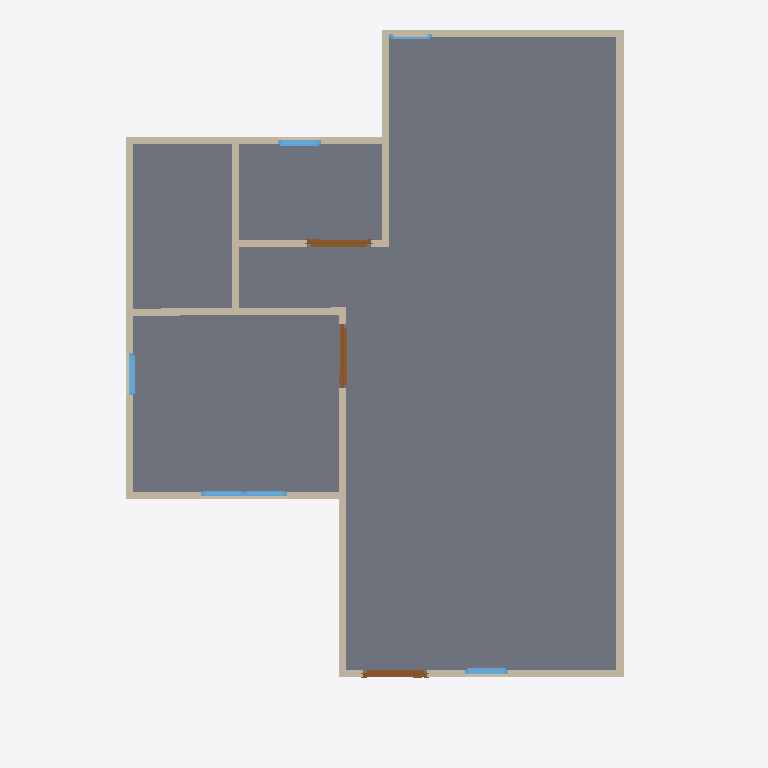
Plan cut of the same IFC building model at storey 'GF' (level 0.00 m, cut at 1.40 m), seen from above with north up, elements coloured by IFC class: 13 walls (beige), 6 windows (light blue), 3 doors (brown), 1 slab (grey). Cut surfaces are drawn darker.
Extent 9.2 m × 10.0 m × 7.1 m (x, y, z). Storeys (2): GF at 0.00 m; 2F at 6.00 m. Elements (54): 27 IfcWall, 15 IfcWindow, 8 IfcDoor, 2 IfcRoof, 2 IfcSlab.

HEADER;
FILE_DESCRIPTION(('ViewDefinition[DesignTransferView]'),'2;1');
FILE_NAME('s03-activity.ifc','2025-09-01T15:50:30+08:00',(''),(''),'IfcOpenShell 0.8.3-post1','Bonsai 0.8.3-post1','');
FILE_SCHEMA(('IFC4'));
ENDSEC;
DATA;
#1=IFCPROJECT('0iw4CyUy59_feXSBKsDE8y',$,'My Project',$,$,$,$,(#14,#26),#9);
#31=IFCSITE('0Yfk2Tis55zA_pzSmvhB$y',$,'My Site',$,$,#54,$,$,$,$,$,$,$,$);
#37=IFCBUILDING('39Td9EpyPCIOFnBzSdIbOm',$,'My Building',$,$,#60,$,$,$,$,$,$);
#43=IFCBUILDINGSTOREY('0fAaD2qhr3jPpEdCbef6s0',$,'2F',$,$,#6889,$,$,$,$);
#67=IFCBUILDINGSTOREY('1wmhD0Hz1DR82iMqZeAg3L',$,'GF',$,$,#83,$,$,$,$);
#1942=IFCSLAB('0Jb8lhqGXFUv9GOnIHR2Hw',$,'Slab',$,$,#1950,#1957,$,$);
#131=IFCWALL('1GCPUjsXT1sOYc7ov5Z_vW',$,'Wall',$,$,#142,#137,$,$);
#231=IFCWALL('0i7g9xVUr3R9mAtU2JdYox',$,'Wall',$,$,#506,#237,$,$);
#3606=IFCWALL('0_SjMf4756nRgQL__No3wt',$,'Wall',$,$,#3617,#3612,$,$);
#780=IFCWALL('0hI$Edde5809FQGvT0fD5u',$,'Wall',$,$,#791,#786,$,$);
#928=IFCWALL('1o$yPfiufE2uKaCIDzSwC2',$,'Wall',$,$,#997,#934,$,$);
#91=IFCWALL('0FksJZV41AzPv9cz8_BCAF',$,'Wall',$,$,#104,#99,$,$);
#281=IFCWALL('3FAgRo10r7hAxrdf715e_d',$,'Wall',$,$,#570,#287,$,$);
#1152=IFCWALL('3BuBA4EAL6fQ2cGf_diun2',$,'Wall',$,$,#1163,#1158,$,$);
#256=IFCWALL('1m440bzRXE4vbvUBvUiYl4',$,'Wall',$,$,#538,#262,$,$);
#903=IFCWALL('1ipAg1C15AtfhoaNL3pIUU',$,'Wall',$,$,#914,#909,$,$);
#755=IFCWALL('3$uHdBOxnFW9MQej8YYXVi',$,'Wall',$,$,#862,#761,$,$);
#1190=IFCWALL('12gUETe3H2ngp4NKiTPf2x',$,'Wall',$,$,#1201,#1196,$,$);
#1215=IFCWALL('3P547pl4f22hZmZ5cBsx_2',$,'Wall',$,$,#1226,#1221,$,$);
#1965=IFCDOOR('2EOnoZwhnCehHebky9c0Fc',$,'Door',$,$,#2029,#1974,$,2.0,0.899999976158142,$,$,$);
#2079=IFCDOOR('3rlMHL3$T22wKRZD2ygjDd',$,'Door',$,$,#2127,#2087,$,2.0,0.899999976158142,$,$,$);
#2030=IFCDOOR('2aRNJg1Nj0z8TO1pS43zbW',$,'Door',$,$,#3570,#2038,$,2.0,0.899999976158142,$,$,$);
#2133=IFCWINDOW('3VjIGjzvH9xumQFpQAcwZQ',$,'Window',$,$,#2197,#2142,$,0.899999976158142,0.600000023841858,$,$,$);
#2477=IFCWINDOW('2O_lG6YvL4VwRNaUU4_Ubh',$,'Window',$,$,#2541,#2929,$,0.899999976158142,0.600000023841858,$,$,$);
#2623=IFCWINDOW('1AFa22_f15gRlumImmY5Zz',$,'Window',$,$,#2687,#2632,$,0.899999976158142,0.600000023841858,$,$,$);
#2282=IFCWINDOW('2lU0YRpgL3ShISREWMKPhH',$,'Window',$,$,#2346,#2291,$,0.899999976158142,0.600000023841858,$,$,$);
#2347=IFCWINDOW('0qVza58yf0OAz3oft2n862',$,'Window',$,$,#2395,#2355,$,0.899999976158142,0.600000023841858,$,$,$);
#2716=IFCWINDOW('1yzUC5lVn5JQS9cRmqHMBO',$,'Window',$,$,#2764,#2724,$,0.899999976158142,0.600000023841858,$,$,$);
ENDSEC;